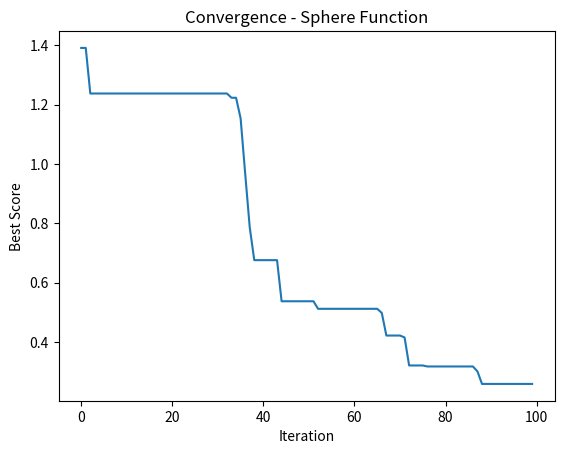
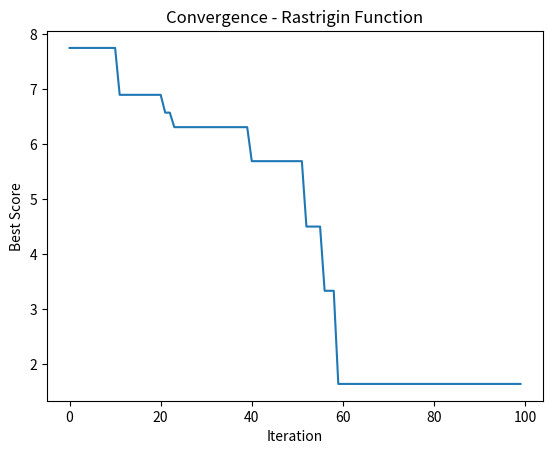

Here is the Python script that generated these plots, in order:
import numpy as np
import matplotlib.pyplot as plt

def sphere_function(x, y):
    """Funkcja celu - sfera"""
    return x**2 + y**2

def rastrigin_function(x, y):
    """Funkcja celu - Rastrigin"""
    return 20 + x**2 - 10 * np.cos(2 * np.pi * x) + y**2 - 10 * np.cos(2 * np.pi * y)

n_ants = 100
n_iterations = 100
step_size = 0.1

ants = np.random.uniform(-10, 10, (n_ants, 2))

best_scores_sphere = []
best_scores_rastrigin = []
best_ant_sphere = None
best_ant_rastrigin = None
best_score_sphere = np.inf
best_score_rastrigin = np.inf

for it in range(n_iterations):
    # Każda mrówka wykonuje ruch
    for i in range(n_ants):
        # Losowo wybiera kierunek
        direction = np.random.uniform(-1, 1, 2)
        direction /= np.linalg.norm(direction) # Normalize to unit vector

        # Zaktualizuj pozycje
        ants[i] += step_size * direction

        # Kontrola granicy
        ants[i] = np.clip(ants[i], -10, 10)

        # Zaktualizuj najlepsze rozwiązanie dla funkcji celu - sfera
        score_sphere = sphere_function(ants[i][0], ants[i][1])
        if score_sphere < best_score_sphere:
            best_score_sphere = score_sphere
            best_ant_sphere = ants[i].copy()

        # Zaktualizuj najlepsze rozwiązanie dla funkcji celu - Rastrigin
        score_rastrigin = rastrigin_function(ants[i][0], ants[i][1])
        if score_rastrigin < best_score_rastrigin:
            best_score_rastrigin = score_rastrigin
            best_ant_rastrigin = ants[i].copy()

    best_scores_sphere.append(best_score_sphere)
    best_scores_rastrigin.append(best_score_rastrigin)

# Wykres zbieżności funkcji celu - sfera
plt.figure()
plt.plot(best_scores_sphere)
plt.xlabel('Iteration')
plt.ylabel('Best Score')
plt.title('Convergence - Sphere Function')
plt.savefig('sphere.png')

# Wykres zbieżności funkcji celu - Rastrigin
plt.figure()
plt.plot(best_scores_rastrigin)
plt.xlabel('Iteration')
plt.ylabel('Best Score')
plt.title('Convergence - Rastrigin Function')
plt.savefig('rastrigin.png')
